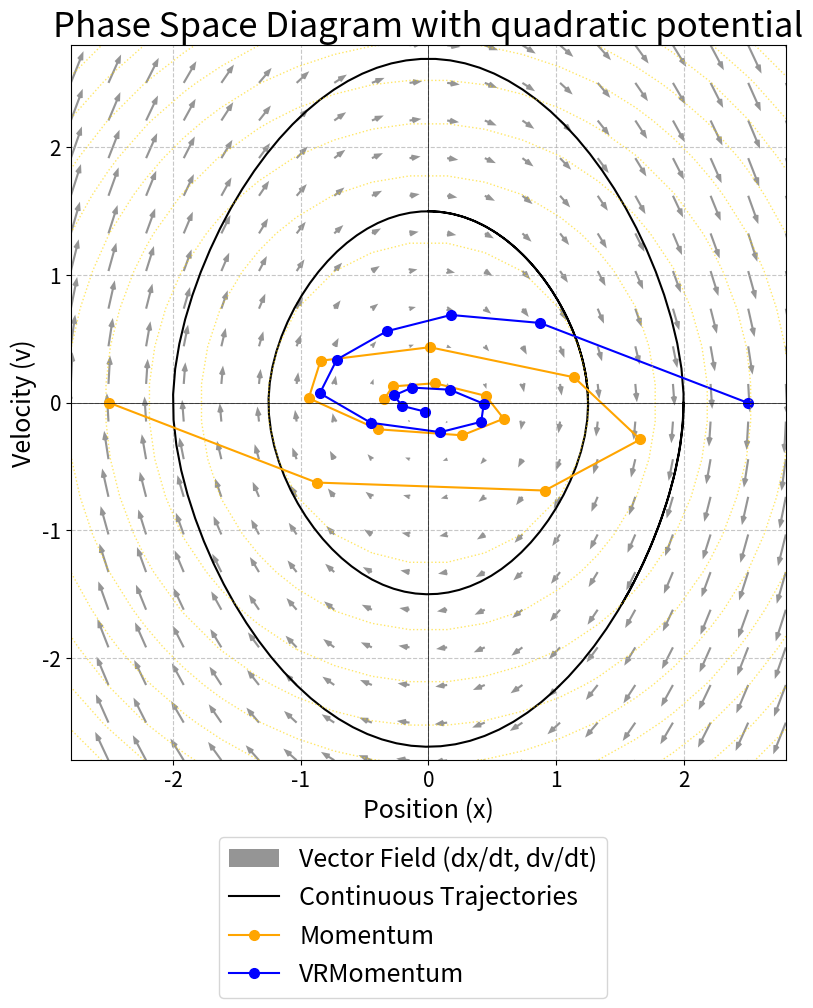

This chart was generated by the following Python code:
import numpy as np
import matplotlib.pyplot as plt
import math

# --- Parameters ---
OMEGA_SQ = 1.0      # ω^2 = k/m for SHO (used for Hamiltonian contours & optimization)
M = 1.0             # Mass for Hamiltonian optimization. With M=1, H = 0.5*ω²*x² + 0.5*v²
DT_EULER = 0.1      # Time step for Euler integration
N_STEPS_EULER = 100 # Number of steps for Euler trajectories
LR = 0.26*10   # Learning rate for all
BETA_MOMENTUM = 0.75 # Momentum factor (β)
N_STEPS_OPTIM = 14  # Number of steps for optimization trajectories
PLOT_FILENAME = "sho_phase_space_optimization.png"

# --- Font Size Configuration ---
TITLE_FONTSIZE = 25
AXIS_LABEL_FONTSIZE = 18
AXIS_TICK_FONTSIZE = 15
LEGEND_FONTSIZE = 18
# --- End Font Size Configuration ---

# --- 1. Vector Field Definition (Quartic Kinetic Oscillator) ---
def quartic_kinetic_vector_field(x, p):
    """
    Vector field for L = ½ m x_dot^2 + ¼ α x_dot^4 − ½ k x^2
    
    Parameters:
      x     : position (can be array)
      p     : conjugate momentum (p = m*v + α*v^3) (can be array)
    
    Returns:
      dx_dt : ẋ = real root of α v^3 + m v − p = 0 (array)
      dp_dt : ṗ = −k * x (array)
    """

    m, alpha, k = 1.0, 1.0, 1.0 # System parameters for the quartic oscillator

    # Cardano parameters to solve α v^3 + m v − p = 0 for v (which is dx_dt)
    Q = p / (2 * alpha)
    R_cubed = (m / (3 * alpha)) ** 3

    # Discriminant term: (p/(2*alpha))^2 + (m/(3*alpha))^3
    # This should be non-negative for this cubic form to have one real root.
    sqrt_D_arg = Q * Q + R_cubed
    D_val = np.sqrt(np.maximum(0, sqrt_D_arg)) # Use np.maximum for robustness

    # Cube-root terms for Cardano's solution
    u_arg = Q + D_val
    v_arg = Q - D_val
    
    u = np.cbrt(u_arg) # np.cbrt gives real cube root
    v = np.cbrt(v_arg)

    # ẋ (velocity) is the sum of these two cube roots
    dx_dt = u + v

    # ṗ from the quadratic potential part of Lagrangian
    dp_dt = -k * x

    return dx_dt, dp_dt

# --- 2. RK4 Method for Trajectories ---
def rk4_step(x, p, dt, vector_field_func):
    """Performs a single step of the 4th-order Runge-Kutta method."""
    k1_dx, k1_dp = vector_field_func(x, p)
    
    k2_dx, k2_dp = vector_field_func(x + 0.5 * dt * k1_dx, p + 0.5 * dt * k1_dp)
    
    k3_dx, k3_dp = vector_field_func(x + 0.5 * dt * k2_dx, p + 0.5 * dt * k2_dp)
    
    k4_dx, k4_dp = vector_field_func(x + dt * k3_dx, p + dt * k3_dp)
    
    x_next = x + (dt / 6.0) * (k1_dx + 2*k2_dx + 2*k3_dx + k4_dx)
    p_next = p + (dt / 6.0) * (k1_dp + 2*k2_dp + 2*k3_dp + k4_dp)
    
    return x_next, p_next

def rk4_trajectory(x0, p0, dt, n_steps):
    """Computes a trajectory using RK4 method for the quartic kinetic field."""
    xs = [x0]
    ps = [p0] # Stores momentum values
    for _ in range(n_steps):
        x_next, p_next = rk4_step(xs[-1], ps[-1], dt, quartic_kinetic_vector_field)
        xs.append(x_next)
        ps.append(p_next)
    return np.array(xs), np.array(ps)

# --- 3. Hamiltonian and its Gradient (for SHO system, used in optimization) ---
# H(x,v) = 0.5 * m * v^2 + 0.5 * m * ω^2 * x^2
# Note: The optimization paths use this SHO Hamiltonian, interpreting 'v' as equivalent to 'p' from the plot axis.
def hamiltonian(x, p_or_v, m_param, omega_sq_param):
    """Computes the SHO Hamiltonian. p_or_v is treated as velocity here."""
    return 0.5 * m_param * p_or_v**2 + 0.5 * m_param * omega_sq_param * x**2

def hamiltonian_gradient(x, v, m_param, omega_sq_param):
    """Computes the gradient of the SHO Hamiltonian: (dH/dx, dH/dv)."""
    grad_x = m_param * omega_sq_param * x
    grad_v = m_param * v
    return grad_x, grad_v

# --- 4. Optimizer Step Function Placeholders ---
def gradient_descent_step(x_curr, v_curr, lr, m_param, omega_sq_param):
    """Placeholder: Implement single gradient descent step on Hamiltonian.
    User is expected to fill this function.
    Current implementation is a specific one from user history.
    """
    # grad_x, grad_v = hamiltonian_gradient(x_curr, v_curr, m_param, omega_sq_param)
    # x_next = x_curr - lr * grad_x
    # v_next = v_curr - lr * grad_v
    # return x_next, v_next
    return x_curr - lr * x_curr, 0 # User's specific placeholder logic

def momentum_step(x_curr, v_curr, mom_x_prev, mom_v_prev, lr, beta, m_param, omega_sq_param):
    """
    Placeholder: Implement single momentum step on Hamiltonian.
    User is expected to fill this function.
    Should return: x_next, v_next, new_mom_x, new_mom_v
    """
    # grad_x, grad_v = hamiltonian_gradient(x_curr, v_curr, m_param, omega_sq_param)
    # mom_x_curr = beta * mom_x_prev + lr * grad_x
    # mom_v_curr = beta * mom_v_prev + lr * grad_v
    # x_next = x_curr - mom_x_curr
    # v_next = v_curr - mom_v_curr
    # return x_next, v_next, mom_x_curr, mom_v_curr
    print("Placeholder: momentum_step called. Please implement.")
    # v_next= beta*v_curr - lr* x_curr
    v_next= beta*v_curr +(1-beta)* x_curr
    x_next= x_curr -lr* v_next
    return x_next, v_next, mom_x_prev, mom_v_prev # Return current to avoid error

def dynamic_momentum_step(x_curr, v_curr, mom_x_prev, mom_v_prev, lr, beta, m_param, omega_sq_param, total_steps, current_step):
    """
    Placeholder: Implement single dynamic momentum step on Hamiltonian.
    User is expected to fill this function.
    Learning rate or beta might change based on total_steps and current_step.
    Should return: x_next, v_next, new_mom_x, new_mom_v
    """
    # Example: lr_dynamic = lr * (1 - current_step / total_steps)
    # grad_x, grad_v = hamiltonian_gradient(x_curr, v_curr, m_param, omega_sq_param)
    # mom_x_curr = beta * mom_x_prev + lr_dynamic * grad_x 
    # mom_v_curr = beta * mom_v_prev + lr_dynamic * grad_v
    # x_next = x_curr - mom_x_curr
    # v_next = v_curr - mom_v_curr
    # return x_next, v_next, mom_x_curr, mom_v_curr

    v_next= beta*v_curr +(1-beta)* x_curr
    x_next= x_curr -lr/(1+ 4*v_curr*v_curr)* v_next
    print("Placeholder: dynamic_momentum_step called. Please implement.")
    return x_next, v_next, mom_x_prev, mom_v_prev # Return current to avoid error

# --- Optimizer Trajectory Computation ---
def compute_optimizer_trajectory(x0, v0, optimizer_type, lr, n_steps, m_param, omega_sq_param, beta=BETA_MOMENTUM):
    """Computes an optimization trajectory using specified step function."""
    xs = [x0]
    vs = [v0]

    mom_x, mom_v = 0.0, 0.0 # Initialize for momentum methods

    for i in range(n_steps):
        x_curr, v_curr = xs[-1], vs[-1]
        
        if optimizer_type == "gd":
            x_next, v_next = gradient_descent_step(x_curr, v_curr, lr, m_param, omega_sq_param)
        elif optimizer_type == "momentum":
            x_next, v_next, mom_x, mom_v = momentum_step(x_curr, v_curr, mom_x, mom_v, lr, beta, m_param, omega_sq_param)
        elif optimizer_type == "dynamic_momentum":
            x_next, v_next, mom_x, mom_v = dynamic_momentum_step(x_curr, v_curr, mom_x, mom_v, lr, beta, m_param, omega_sq_param, n_steps, i)
        else:
            print(f"Error: Unknown optimizer_type: {optimizer_type}")
            return np.array(xs), np.array(vs) # Return what we have so far
        
        # Check if step functions are placeholders that might not change x,v
        # or if they indicate non-convergence/error by returning None (optional)
        if x_next is None or v_next is None : # A step function might return None if not properly implemented
             print(f"Warning: Optimizer step function '{optimizer_type}' returned None. Stopping trajectory.")
             break

        xs.append(x_next)
        vs.append(v_next)
        
    return np.array(xs), np.array(vs)

# --- 5. Plotting Function ---
def plot_phase_space_and_optimization(file_name=PLOT_FILENAME):
    """Creates and saves the combined plot."""
    # Define grid for vector field
    imrange = 2.8
    x_range = np.linspace(-imrange, imrange, 20)
    p_range = np.linspace(-imrange, imrange, 20) 
    X_grid, P_grid = np.meshgrid(x_range, p_range) 
    DX_field, DP_field = quartic_kinetic_vector_field(X_grid, P_grid) 

    plt.figure(figsize=(11, 11)) # Increased figure size for external legend

    # Plot vector field (quiver plot)
    plt.quiver(X_grid, P_grid, DX_field, DP_field, color='dimgray', alpha=0.7, 
               label="Vector Field (dx/dt, dv/dt)", headwidth=3, headlength=4, width=0.003)

    # Plot RK4 trajectories for the quartic system
    x_e1, p_e1 = rk4_trajectory(x0=2.0, p0=0.0, dt=DT_EULER, n_steps=N_STEPS_EULER)
    plt.plot(x_e1, p_e1, label="Continuous Trajectories", color='black', linewidth=1.5)
    
    x_e2, p_e2 = rk4_trajectory(x0=0.0, p0=1.5, dt=DT_EULER, n_steps=N_STEPS_EULER)
    plt.plot(x_e2, p_e2,  color='black', linewidth=1.5)

    # # Plot Gradient Descent trajectory on SHO Hamiltonian
    # x_gd, v_gd = compute_optimizer_trajectory(x0=1.5, v0=0.0, optimizer_type="gd", 
    #                                            lr=LR, n_steps=N_STEPS_OPTIM, 
    #                                            m_param=M, omega_sq_param=OMEGA_SQ)
    # if x_gd.size > 0 : plt.plot(x_gd, v_gd, 'o-', label=f"GD on SHO H (lr={LR})", color='orangered', markersize=4, linewidth=1)

    # Plot Momentum trajectory on SHO Hamiltonian
    x_mom, v_mom = compute_optimizer_trajectory(x0=-2.5, v0=0.0, optimizer_type="momentum", 
                                                 lr=LR, n_steps=N_STEPS_OPTIM, 
                                                 m_param=M, omega_sq_param=OMEGA_SQ, beta=BETA_MOMENTUM)
    if x_mom.size > 0 : plt.plot(x_mom, v_mom, 's-', label=f"Momentum", 
                                   color='orange', markersize=7, linewidth=1.5, marker= 'o')

    # Plot Dynamic Momentum trajectory on SHO Hamiltonian (placeholder plot)
    x_dyn_mom, v_dyn_mom = compute_optimizer_trajectory(x0=2.5, v0=0.0, optimizer_type="dynamic_momentum",
                                                         lr=LR, n_steps=N_STEPS_OPTIM,
                                                         m_param=M, omega_sq_param=OMEGA_SQ, beta=BETA_MOMENTUM)
    if x_dyn_mom.size > 0 : plt.plot(x_dyn_mom, v_dyn_mom, 'x-', label=f"VRMomentum",
                                     color='blue', markersize=7, linewidth=1.5, marker='o')

    # Plot SHO Hamiltonian contours (using P_grid as the velocity component for H)
    H_contours = hamiltonian(X_grid, P_grid, M, OMEGA_SQ)
    plt.contour(X_grid, P_grid, H_contours, levels=10, colors='gold', alpha=0.6, linestyles='dotted', linewidths=1)

    plt.xlabel("Position (x)", fontsize=AXIS_LABEL_FONTSIZE)
    plt.ylabel("Velocity (v)", fontsize=AXIS_LABEL_FONTSIZE)
    plt.title(f"Phase Space Diagram with quadratic potential", fontsize=TITLE_FONTSIZE)
    plt.xticks(fontsize=AXIS_TICK_FONTSIZE)
    plt.yticks(fontsize=AXIS_TICK_FONTSIZE)
    plt.axhline(0, color='black', lw=0.5)
    plt.axvline(0, color='black', lw=0.5)
    
    # Set limits and aspect ratio BEFORE placing legend and adjusting subplots
    plt.xlim(x_range.min(), x_range.max())
    plt.ylim(p_range.min(), p_range.max())
    plt.axis('equal') 

    # Adjust legend to be outside the plot using user's specified anchor
    plt.legend(loc='lower left' ,bbox_to_anchor=(0.19, -0.35), fontsize=LEGEND_FONTSIZE)
    
    plt.grid(True, linestyle='--', alpha=0.7)
    
    # Adjust subplot to make room for legend
    # These values (left, bottom, right, top) are fractions of the figure width and height.
    # Increase left and bottom padding to make space for a legend anchored far to the left/bottom.
    plt.subplots_adjust(left=0.3, bottom=0.25, right=0.95, top=0.9)

    plt.savefig(file_name)
    plt.close()
    print(f"Plot saved to {file_name}")

# --- Main execution ---
if __name__ == "__main__":
    plot_phase_space_and_optimization() 
